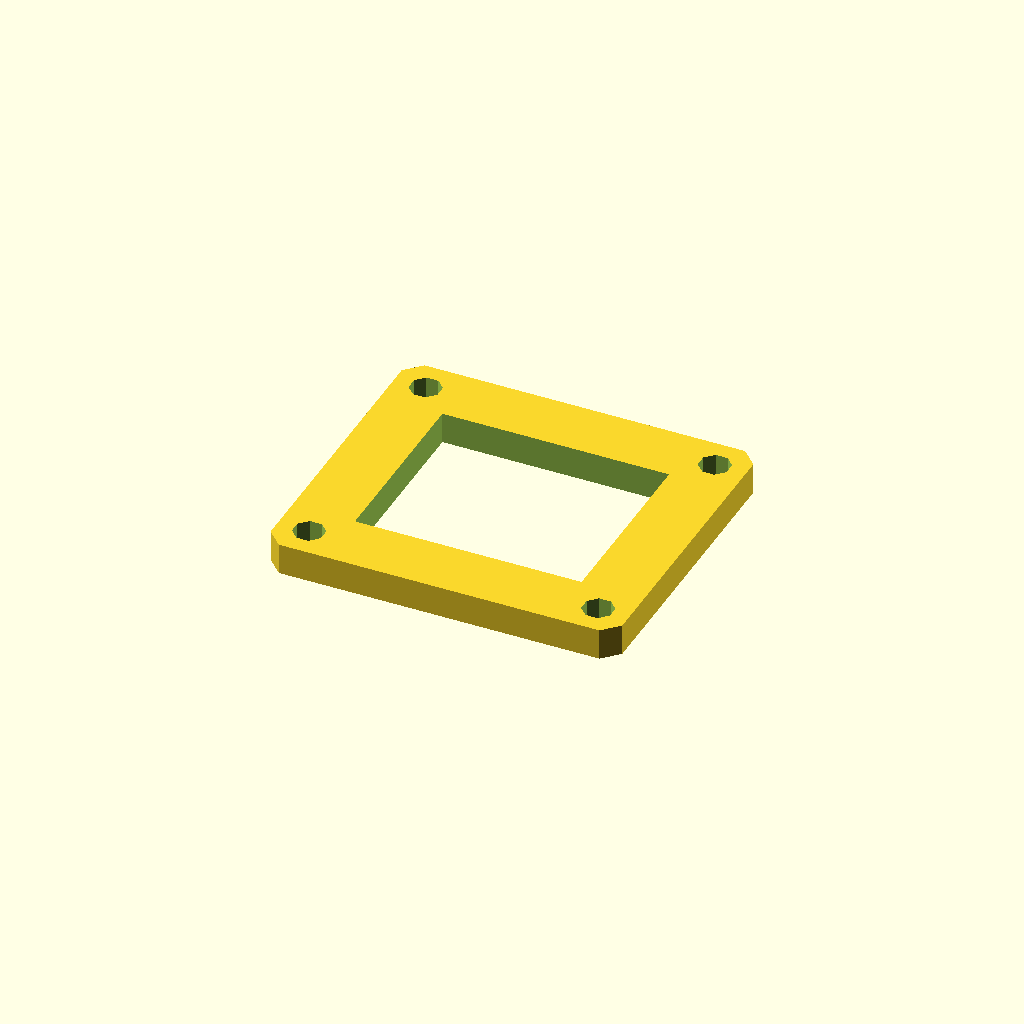
Cell 1 — every parameter at its default value.
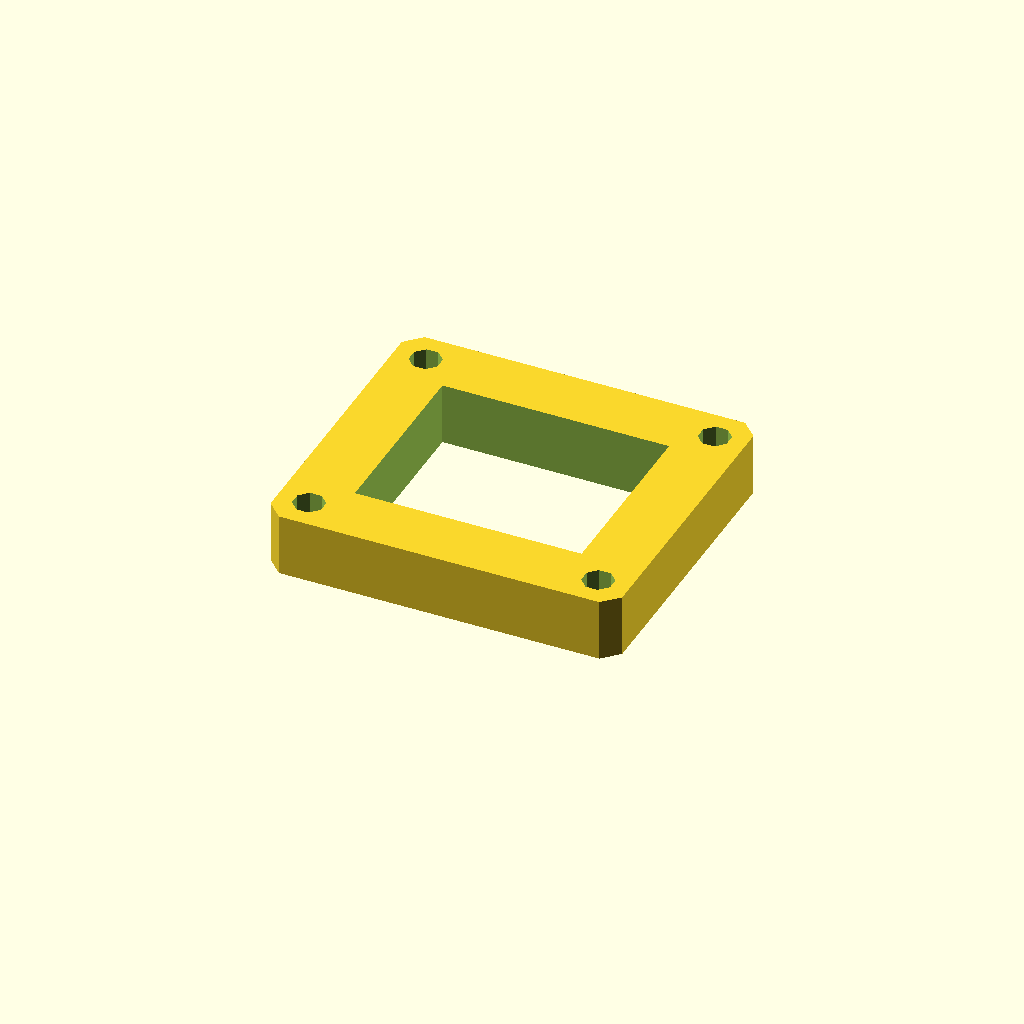
Cell 2 — plate_t set to 16, the other parameters unchanged.
One fixed orthographic camera (rotation 55°, 0°, 25°; colour scheme Cornfield) for every cell.
The OpenSCAD source (optional_data/data/sketch3/frameplates/part_0204.scad):
$fn = 32;

// ----------------------------------------------------------------------
// Frame plate: 90 x 80 frame, 16 mm rails
// ----------------------------------------------------------------------

// --- parameters (mm) ---
plate_l = 90;             // plate length, X
plate_w = 80;             // plate width, Y
plate_t = 8;              // plate thickness, Z (extrusion height)
corner_c = 4;             // corner chamfer
frame_bar = 16;           // frame rail width
bolt_r = 4;               // corner bolt window radius
bolt_inset = 8;           // bolt centre inset from the edges

win_l = plate_l - 2 * frame_bar;  // window length
win_w = plate_w - 2 * frame_bar;  // window width
bolt_d = 2 * bolt_r;  // corner hole diameter

profile = [[4, 0], [86, 0], [90, 4], [90, 76], [86, 80], [4, 80], [0, 76], [0, 4]];  // primary outline, 8 points, counter clockwise
void_1 = [[16, 16], [74, 16], [74, 64], [16, 64]];  // the window, 4 points
void_2 = [[11.696, 9.531], [9.531, 11.696], [6.469, 11.696], [4.304, 9.531], [4.304, 6.469], [6.469, 4.304], [9.531, 4.304], [11.696, 6.469]];  // corner bolt window, 8 points
void_3 = [[85.696, 9.531], [83.531, 11.696], [80.469, 11.696], [78.304, 9.531], [78.304, 6.469], [80.469, 4.304], [83.531, 4.304], [85.696, 6.469]];  // corner bolt window, 8 points
void_4 = [[11.696, 73.531], [9.531, 75.696], [6.469, 75.696], [4.304, 73.531], [4.304, 70.469], [6.469, 68.304], [9.531, 68.304], [11.696, 70.469]];  // corner bolt window, 8 points
void_5 = [[85.696, 73.531], [83.531, 75.696], [80.469, 75.696], [78.304, 73.531], [78.304, 70.469], [80.469, 68.304], [83.531, 68.304], [85.696, 70.469]];  // corner bolt window, 8 points

// --- the one profile operation ---
difference() {
  linear_extrude(height = plate_t) polygon(points = profile);
  translate([0, 0, -1])
    linear_extrude(height = plate_t + 2) polygon(points = void_1);
  translate([0, 0, -1])
    linear_extrude(height = plate_t + 2) polygon(points = void_2);
  translate([0, 0, -1])
    linear_extrude(height = plate_t + 2) polygon(points = void_3);
  translate([0, 0, -1])
    linear_extrude(height = plate_t + 2) polygon(points = void_4);
  translate([0, 0, -1])
    linear_extrude(height = plate_t + 2) polygon(points = void_5);
}
Parameter table extracted from the source (name, type, default, range or options):
plate_l: number, default 90
plate_w: number, default 80
plate_t: number, default 8
corner_c: number, default 4
frame_bar: number, default 16
bolt_r: number, default 4
bolt_inset: number, default 8
